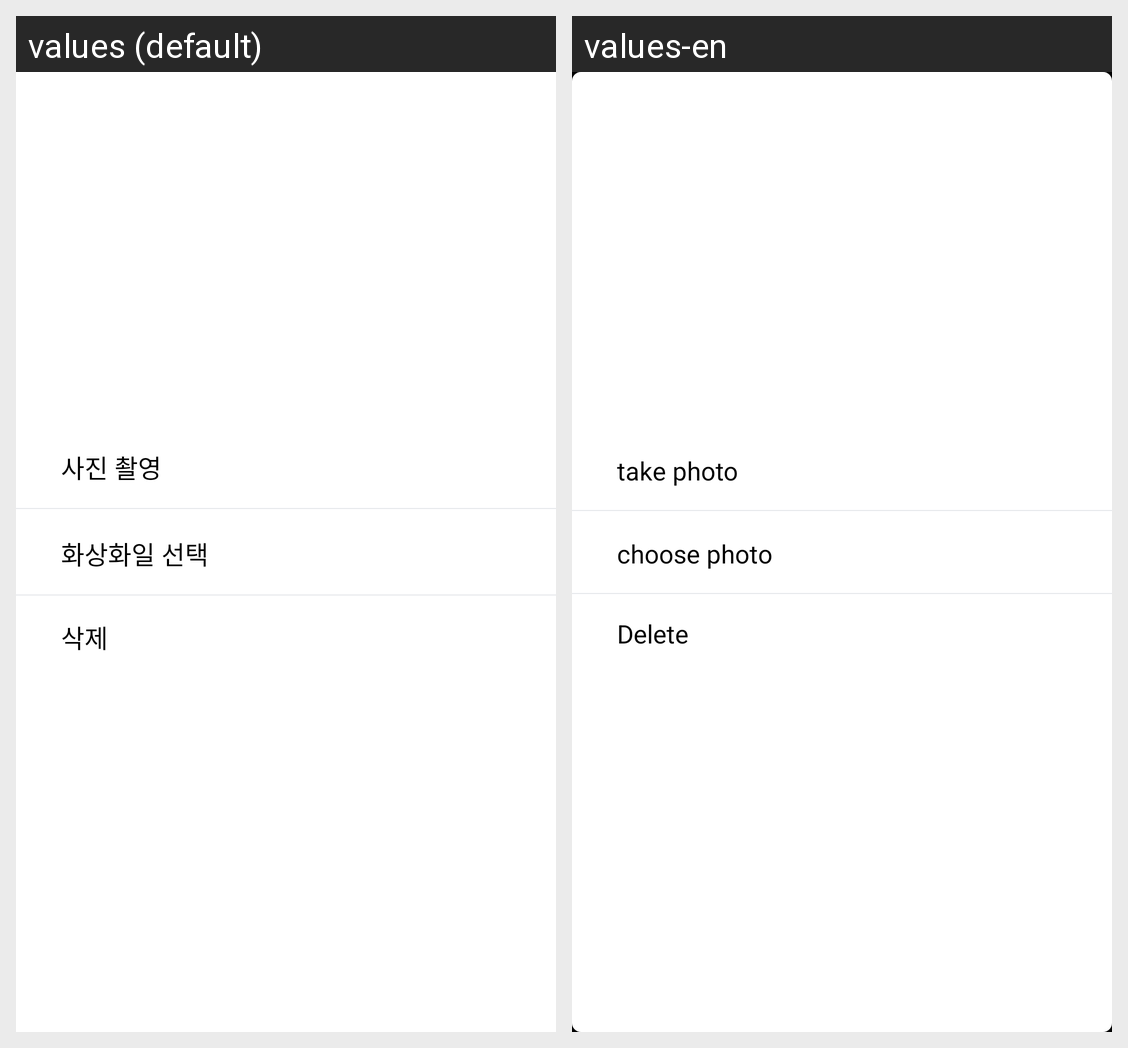

Strings drawn on this Android screen and how each of the app's shown locales translates them:
Android screen res/layout/photo_picker_dlg.xml rendered under 2 locales, left to right: values (default), values-en. Device: Nexus 5 (rendered at 1080×1920; each locale shown at half size, 540×960, under a caption strip naming it); theme AppTheme.
Strings drawn on this screen, with the default value and each locale's value (text and hints the layout hard-codes, and strings that could not be matched under every locale, appear in the picture but are not listed):

new_photo_camera
  values: 사진 촬영
  values-en: take photo

choose_profilephoto
  values: 화상화일 선택
  values-en: choose photo

delete
  values: 삭제
  values-en: Delete
